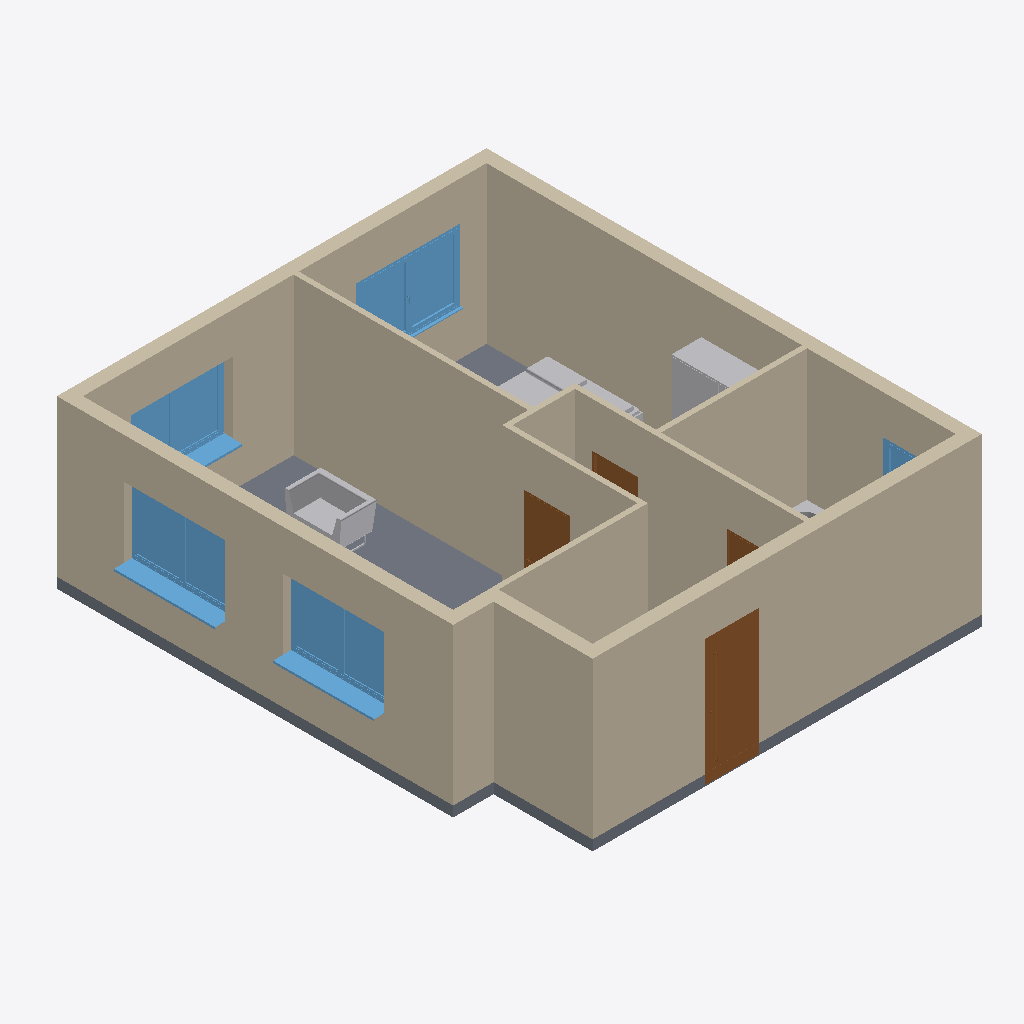
Isometric view of an IFC building model (IFC-SPF (STEP), schema IFC2X3, length unit metre), seen from the south-west, elements coloured by IFC class: 12 walls (beige), 5 windows (light blue), 4 doors (brown), 4 other elements (light grey), 1 slab (grey).
Extent 8.4 m × 9.7 m × 3.2 m (x, y, z). Elements (32): 12 IfcWallStandardCase, 7 IfcFurnishingElement, 5 IfcWindow, 4 IfcDoor, 3 IfcFlowTerminal, 1 IfcSlab.

HEADER;
FILE_DESCRIPTION(('ViewDefinition [CoordinationView_V2.0]','RevitIdentifiers [VersionGUID: 869708e2-5a6e-4aa4-b4d2-f44b4b637b4d, NumberOfSaves: 12]','CoordinateReference [CoordinateBase: Gemeinsam genutzte Koordinaten]'),'2;1');
FILE_NAME('2018_01','2023-08-27T16:02:11+01:00',(''),(''),'ODA SDAI 23.12','Autodesk Revit 24.0.5.432 (DEU) - IFC 24.0.5.432','');
FILE_SCHEMA(('IFC2X3'));
ENDSEC;
DATA;
#89=IFCPROJECT('3JZhj2bF14HgXVIH7f7iY9',#18,'2018_01',$,$,'','Projekt  Status',(#84),#81);
#95=IFCSITE('3JZhj2bF14HgXVIH7f7iYB',#18,'Default',$,$,#94,$,$,.ELEMENT.,$,$,$,$,$);
#218=IFCWALLSTANDARDCASE('12vHkFmMf8rwXUMv4WPJuP',#18,'Basiswand:STB 250:2509248',$,'Basiswand:STB 250',#202,#217,'2509248');
#299=IFCWALLSTANDARDCASE('12vHkFmMf8rwXUMv4WPJsR',#18,'Basiswand:STB 250:2509378',$,'Basiswand:STB 250',#287,#298,'2509378');
#255=IFCWALLSTANDARDCASE('12vHkFmMf8rwXUMv4WPJun',#18,'Basiswand:STB 250:2509288',$,'Basiswand:STB 250',#243,#254,'2509288');
#277=IFCWALLSTANDARDCASE('12vHkFmMf8rwXUMv4WPJt2',#18,'Basiswand:STB 250:2509339',$,'Basiswand:STB 250',#265,#276,'2509339');
#503=IFCWALLSTANDARDCASE('12vHkFmMf8rwXUMv4WPJa1',#18,'Basiswand:GK 100:2510552',$,'Basiswand:GK 100',#491,#502,'2510552');
#8904=IFCSLAB('12vHkFmMf8rwXUMv4WPIQX',#18,'Geschossdecke:STB 200:2511224',$,'Geschossdecke:STB 200',#8885,#8903,'2511224',.FLOOR.);
#369=IFCWALLSTANDARDCASE('12vHkFmMf8rwXUMv4WPJos',#18,'Basiswand:GK 100:2509679',$,'Basiswand:GK 100',#353,#368,'2509679');
#343=IFCWALLSTANDARDCASE('12vHkFmMf8rwXUMv4WPJra',#18,'Basiswand:STB 250:2509501',$,'Basiswand:STB 250',#331,#342,'2509501');
#414=IFCWALLSTANDARDCASE('12vHkFmMf8rwXUMv4WPJn7',#18,'Basiswand:GK 100:2509726',$,'Basiswand:GK 100',#402,#413,'2509726');
#481=IFCWALLSTANDARDCASE('12vHkFmMf8rwXUMv4WPJcR',#18,'Basiswand:GK 100:2510402',$,'Basiswand:GK 100',#469,#480,'2510402');
#30310=IFCWINDOW('2sGmmeuBT1oBMlSwEid42Z',#18,'FE 2 tlg - DrehKipp mit Stulp:2000 x 1400:2523184',$,'FE 2 tlg - DrehKipp mit Stulp:2000 x 1400',#35453,#30306,'2523184',2.250000000000001,2.000000000000004);
#30345=IFCWINDOW('2sGmmeuBT1oBMlSwEid40y',#18,'FE 2 tlg - DrehKipp mit Stulp:2000 x 1400:2523311',$,'FE 2 tlg - DrehKipp mit Stulp:2000 x 1400',#35522,#30341,'2523311',2.250000000000001,2.000000000000004);
#459=IFCWALLSTANDARDCASE('12vHkFmMf8rwXUMv4WPJed',#18,'Basiswand:GK 100:2510334',$,'Basiswand:GK 100',#447,#458,'2510334');
#8877=IFCDOOR('12vHkFmMf8rwXUMv4WPITC',#18,'TU DF 1 - Fluchttüre Endausgang:EN 179 - DL - 900 x 2175:2510997',$,'TU DF 1 - Fluchttüre Endausgang:EN 179 - DL - 900 x 2175',#35180,#8873,'2510997',2.4299999999999873,1.0500000000000096);
#30323=IFCWINDOW('2sGmmeuBT1oBMlSwEid438',#18,'FE 2 tlg - DrehKipp mit Stulp:2000 x 1400:2523227',$,'FE 2 tlg - DrehKipp mit Stulp:2000 x 1400',#35315,#30319,'2523227',2.250000000000001,2.000000000000004);
#30334=IFCWINDOW('2sGmmeuBT1oBMlSwEid43g',#18,'FE 2 tlg - DrehKipp mit Stulp:2000 x 1400:2523257',$,'FE 2 tlg - DrehKipp mit Stulp:2000 x 1400',#35384,#30330,'2523257',2.250000000000001,2.000000000000004);
#321=IFCWALLSTANDARDCASE('12vHkFmMf8rwXUMv4WPJsZ',#18,'Basiswand:STB 250:2509434',$,'Basiswand:STB 250',#309,#320,'2509434');
#14582=IFCFURNISHINGELEMENT('1bMLFoK9z7nfToMHlSogGy',#18,'Sofa-03:B 1100:2511887',$,'Sofa-03:B 1100',#14581,#14575,'2511887');
#11730=IFCFURNISHINGELEMENT('1bMLFoK9z7nfToMHlSogEy',#18,'Schrank-01 Generisch:Typ1:2511759',$,'Schrank-01 Generisch:Typ1',#11729,#11723,'2511759');
#437=IFCWALLSTANDARDCASE('12vHkFmMf8rwXUMv4WPJkL',#18,'Basiswand:GK 100:2509900',$,'Basiswand:GK 100',#425,#436,'2509900');
#11556=IFCFURNISHINGELEMENT('12vHkFmMf8rwXUMv4WPIOT',#18,'Bett-01:1800 x 2000:2511300',$,'Bett-01:1800 x 2000',#11555,#11549,'2511300');
#3250=IFCDOOR('12vHkFmMf8rwXUMv4WPJaY',#18,'TU DF 1 - Rahmenstock flächenbündig:ML - 885 x 2135:2510587',$,'TU DF 1 - Rahmenstock flächenbündig:ML - 885 x 2135',#35567,#3246,'2510587',2.3149999999999964,0.8850000000000002);
#5967=IFCDOOR('12vHkFmMf8rwXUMv4WPJYz',#18,'TU DF 1 - Rahmenstock flächenbündig:ML - 885 x 2135:2510692',$,'TU DF 1 - Rahmenstock flächenbündig:ML - 885 x 2135',#35537,#5963,'2510692',2.3149999999999964,0.8850000000000002);
#31372=IFCWINDOW('2sGmmeuBT1oBMlSwEid47b',#18,'FE 1 tlg - DrehKipp:1100 x 1400:2523510',$,'FE 1 tlg - DrehKipp:1100 x 1400',#35248,#31368,'2523510',2.2500000000000044,1.1000000000000012);
#5979=IFCDOOR('12vHkFmMf8rwXUMv4WPIUO',#18,'TU DF 1 - Rahmenstock flächenbündig:ML - 885 x 2135:2510913',$,'TU DF 1 - Rahmenstock flächenbündig:ML - 885 x 2135',#35552,#5975,'2510913',2.3149999999999964,0.8849999999999997);
#34919=IFCFLOWTERMINAL('2KVwX9oFT339zJCVlAC5KE',#18,'Badewanne Mittelablauf:1700x800:2525674',$,'Badewanne Mittelablauf:1700x800',#34918,#34912,'2525674');
ENDSEC;